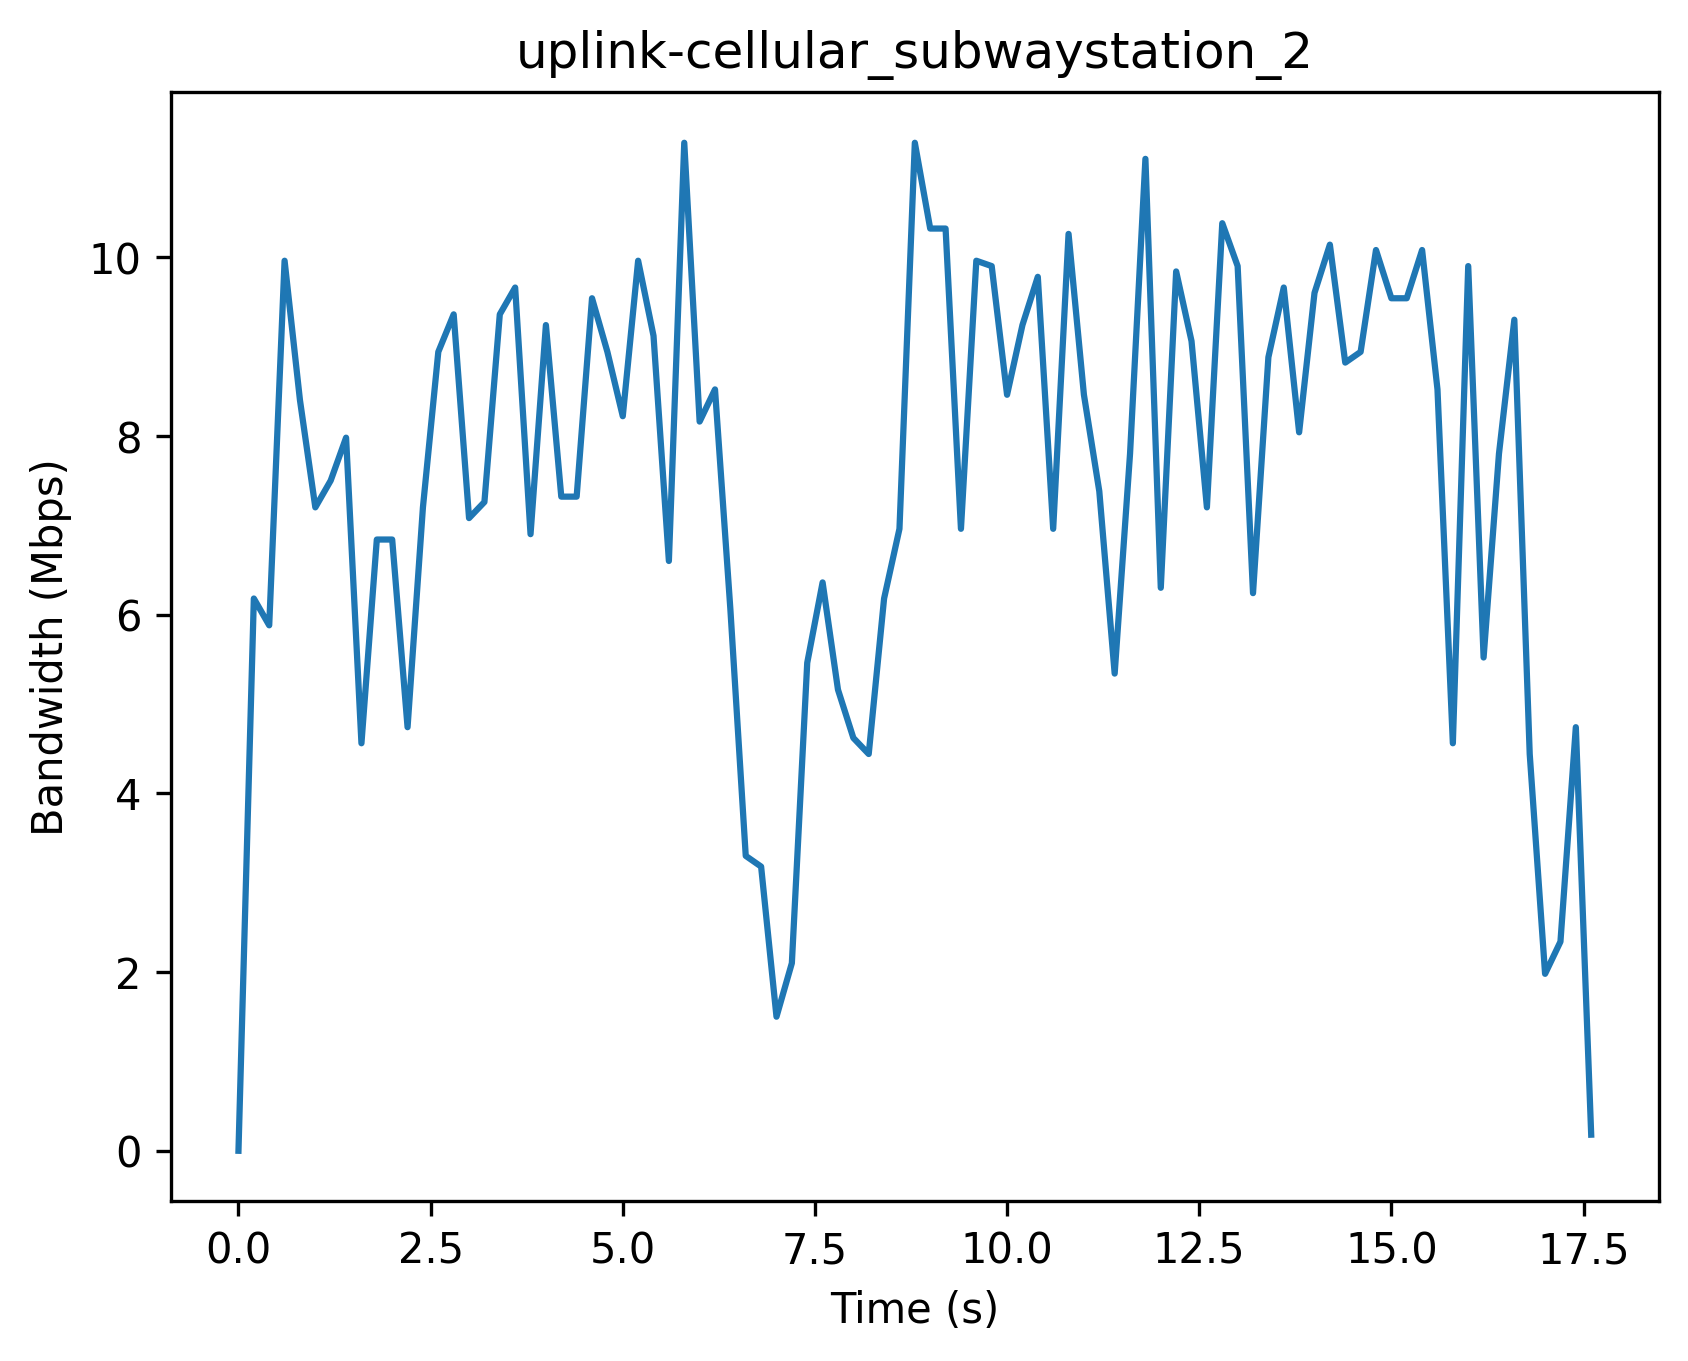

Values plotted in this chart, from the file beside it:
Timestamp (s), Bandwidth (Mbps)
0, 0
0.2, 6.18
0.4, 5.88
0.6, 9.96
0.8, 8.4
1.0, 7.2
1.2, 7.5
1.4, 7.98
1.6, 4.56
1.8, 6.84
2.0, 6.84
2.2, 4.74
2.4, 7.2
2.6, 8.94
2.8, 9.36
3.0, 7.08
3.2, 7.26
3.4, 9.36
3.6, 9.66
3.8, 6.9
4.0, 9.24
4.2, 7.32
4.4, 7.32
4.6, 9.54
4.8, 8.94
5.0, 8.22
5.2, 9.96
5.4, 9.12
5.6, 6.6
5.8, 11.28
6.0, 8.16
6.2, 8.52
6.4, 6.06
6.6, 3.3
6.8, 3.18
7.0, 1.5
7.2, 2.1
7.4, 5.46
7.6, 6.36
7.8, 5.16
8.0, 4.62
8.2, 4.44
8.4, 6.18
8.6, 6.96
8.8, 11.28
9.0, 10.32
9.2, 10.32
9.4, 6.96
9.6, 9.96
9.8, 9.9
10.0, 8.46
10.2, 9.24
10.4, 9.78
10.6, 6.96
10.8, 10.26
11.0, 8.46
11.2, 7.38
11.4, 5.34
11.6, 7.8
11.8, 11.1
... 29 more rows
